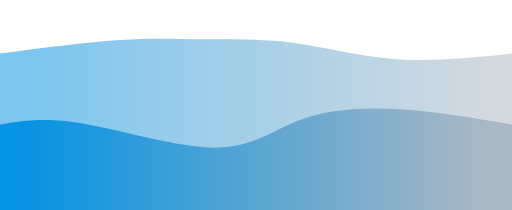
t = 0.00 s
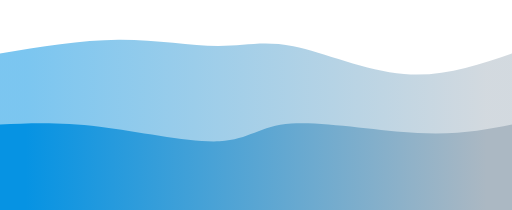
t = 0.75 s
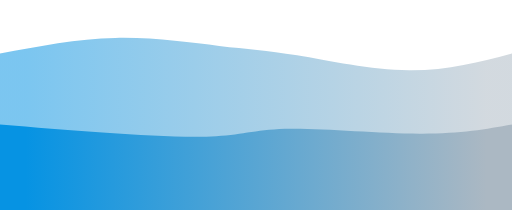
t = 1.25 s
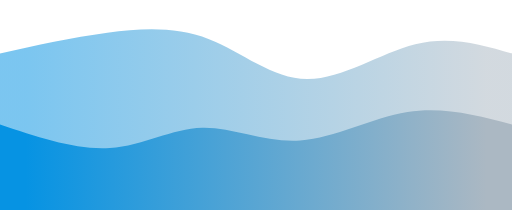
t = 2.00 s
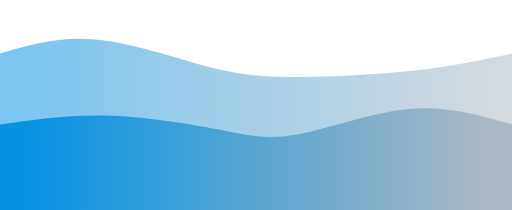
t = 2.75 s
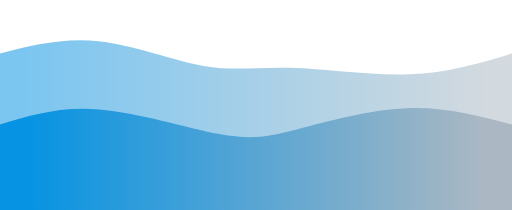
t = 3.25 s

The animated SVG that drew these frames (rendered in a browser with its animation timeline set to each time). Animation: 2 CSS @keyframes rules; one cycle of 4.00 s, repeats indefinitely.

<svg width="100%" height="100%" id="svg" viewBox="0 0 1440 590" xmlns="http://www.w3.org/2000/svg" class="transition duration-300 ease-in-out delay-150"><style>
          .path-0{
            animation:pathAnim-0 4s;
            animation-timing-function: linear;
            animation-iteration-count: infinite;
          }
          @keyframes pathAnim-0{
            0%{
              d: path("M 0,600 L 0,150 C 121.7416267942584,134.07655502392345 243.4832535885168,118.1531100478469 337,112 C 430.5167464114832,105.8468899521531 495.80861244019127,109.4641148325359 571,110 C 646.1913875598087,110.5358851674641 731.2822966507177,107.99043062200957 822,120 C 912.7177033492823,132.00956937799043 1009.0622009569379,158.57416267942583 1113,166 C 1216.9377990430621,173.42583732057417 1328.468899521531,161.71291866028707 1440,150 L 1440,600 L 0,600 Z");
            }
            25%{
              d: path("M 0,600 L 0,150 C 111.02392344497608,129.91387559808612 222.04784688995215,109.82775119617224 332,111 C 441.95215311004785,112.17224880382776 550.8325358851674,134.60287081339715 626,135 C 701.1674641148326,135.39712918660285 742.622009569378,113.7607655502392 826,133 C 909.377990430622,152.2392344497608 1034.6794258373207,212.35406698564594 1144,222 C 1253.3205741626793,231.64593301435406 1346.6602870813397,190.82296650717703 1440,150 L 1440,600 L 0,600 Z");
            }
            50%{
              d: path("M 0,600 L 0,150 C 101.6267942583732,127.66507177033493 203.2535885167464,105.33014354066987 302,92 C 400.7464114832536,78.66985645933013 496.61244019138746,74.34449760765546 588,110 C 679.3875598086125,145.65550239234454 766.2966507177034,221.29186602870817 864,222 C 961.7033492822966,222.70813397129183 1070.200956937799,148.48803827751198 1168,124 C 1265.799043062201,99.51196172248802 1352.8995215311006,124.75598086124401 1440,150 L 1440,600 L 0,600 Z");
            }
            75%{
              d: path("M 0,600 L 0,150 C 77.99043062200957,125.45454545454545 155.98086124401914,100.9090909090909 257,117 C 358.01913875598086,133.0909090909091 482.0669856459331,189.81818181818184 573,210 C 663.9330143540669,230.18181818181816 721.7511961722489,213.8181818181818 819,214 C 916.2488038277511,214.1818181818182 1052.9282296650717,230.9090909090909 1163,223 C 1273.0717703349283,215.0909090909091 1356.5358851674641,182.54545454545456 1440,150 L 1440,600 L 0,600 Z");
            }
            100%{
              d: path("M 0,600 L 0,150 C 121.7416267942584,134.07655502392345 243.4832535885168,118.1531100478469 337,112 C 430.5167464114832,105.8468899521531 495.80861244019127,109.4641148325359 571,110 C 646.1913875598087,110.5358851674641 731.2822966507177,107.99043062200957 822,120 C 912.7177033492823,132.00956937799043 1009.0622009569379,158.57416267942583 1113,166 C 1216.9377990430621,173.42583732057417 1328.468899521531,161.71291866028707 1440,150 L 1440,600 L 0,600 Z");
            }
          }</style><defs><linearGradient id="gradient" x1="0%" y1="50%" x2="100%" y2="50%"><stop offset="5%" stop-color="#0693e3"></stop><stop offset="95%" stop-color="#abb8c3"></stop></linearGradient></defs><path d="M 0,600 L 0,150 C 121.7416267942584,134.07655502392345 243.4832535885168,118.1531100478469 337,112 C 430.5167464114832,105.8468899521531 495.80861244019127,109.4641148325359 571,110 C 646.1913875598087,110.5358851674641 731.2822966507177,107.99043062200957 822,120 C 912.7177033492823,132.00956937799043 1009.0622009569379,158.57416267942583 1113,166 C 1216.9377990430621,173.42583732057417 1328.468899521531,161.71291866028707 1440,150 L 1440,600 L 0,600 Z" stroke="none" stroke-width="0" fill="url(#gradient)" fill-opacity="0.53" class="transition-all duration-300 ease-in-out delay-150 path-0"></path><style>
          .path-1{
            animation:pathAnim-1 4s;
            animation-timing-function: linear;
            animation-iteration-count: infinite;
          }
          @keyframes pathAnim-1{
            0%{
              d: path("M 0,600 L 0,350 C 63.85645933014354,339.4736842105263 127.71291866028707,328.9473684210526 237,348 C 346.2870813397129,367.0526315789474 501.0047846889952,415.6842105263157 607,415 C 712.9952153110048,414.3157894736843 770.2679425837321,364.3157894736843 847,336 C 923.7320574162679,307.6842105263157 1019.9234449760766,301.05263157894734 1122,307 C 1224.0765550239234,312.94736842105266 1332.0382775119617,331.47368421052636 1440,350 L 1440,600 L 0,600 Z");
            }
            25%{
              d: path("M 0,600 L 0,350 C 90.84210526315792,348.53588516746413 181.68421052631584,347.07177033492826 295,359 C 408.31578947368416,370.92822966507174 544.1052631578947,396.2488038277512 621,391 C 697.8947368421053,385.7511961722488 715.8947368421053,349.933014354067 810,351 C 904.1052631578947,352.066985645933 1074.3157894736844,390.01913875598086 1192,396 C 1309.6842105263156,401.98086124401914 1374.842105263158,375.99043062200957 1440,350 L 1440,600 L 0,600 Z");
            }
            50%{
              d: path("M 0,600 L 0,350 C 107.55023923444975,386.13397129186603 215.1004784688995,422.267942583732 309,416 C 402.8995215311005,409.732057416268 483.1483253588517,361.0622009569379 569,359 C 654.8516746411483,356.9377990430621 746.3062200956937,401.48325358851673 844,395 C 941.6937799043063,388.51674641148327 1045.6267942583734,331.00478468899524 1146,315 C 1246.3732057416266,298.99521531100476 1343.1866028708132,324.4976076555024 1440,350 L 1440,600 L 0,600 Z");
            }
            75%{
              d: path("M 0,600 L 0,350 C 90.64114832535884,319.27272727272725 181.28229665071768,288.54545454545456 292,294 C 402.7177033492823,299.45454545454544 533.5119617224881,341.0909090909091 620,364 C 706.4880382775119,386.9090909090909 748.66985645933,391.0909090909091 833,372 C 917.33014354067,352.9090909090909 1043.8086124401914,310.54545454545456 1152,303 C 1260.1913875598086,295.45454545454544 1350.0956937799042,322.72727272727275 1440,350 L 1440,600 L 0,600 Z");
            }
            100%{
              d: path("M 0,600 L 0,350 C 63.85645933014354,339.4736842105263 127.71291866028707,328.9473684210526 237,348 C 346.2870813397129,367.0526315789474 501.0047846889952,415.6842105263157 607,415 C 712.9952153110048,414.3157894736843 770.2679425837321,364.3157894736843 847,336 C 923.7320574162679,307.6842105263157 1019.9234449760766,301.05263157894734 1122,307 C 1224.0765550239234,312.94736842105266 1332.0382775119617,331.47368421052636 1440,350 L 1440,600 L 0,600 Z");
            }
          }</style><defs><linearGradient id="gradient" x1="0%" y1="50%" x2="100%" y2="50%"><stop offset="5%" stop-color="#0693e3"></stop><stop offset="95%" stop-color="#abb8c3"></stop></linearGradient></defs><path d="M 0,600 L 0,350 C 63.85645933014354,339.4736842105263 127.71291866028707,328.9473684210526 237,348 C 346.2870813397129,367.0526315789474 501.0047846889952,415.6842105263157 607,415 C 712.9952153110048,414.3157894736843 770.2679425837321,364.3157894736843 847,336 C 923.7320574162679,307.6842105263157 1019.9234449760766,301.05263157894734 1122,307 C 1224.0765550239234,312.94736842105266 1332.0382775119617,331.47368421052636 1440,350 L 1440,600 L 0,600 Z" stroke="none" stroke-width="0" fill="url(#gradient)" fill-opacity="1" class="transition-all duration-300 ease-in-out delay-150 path-1"></path></svg>
